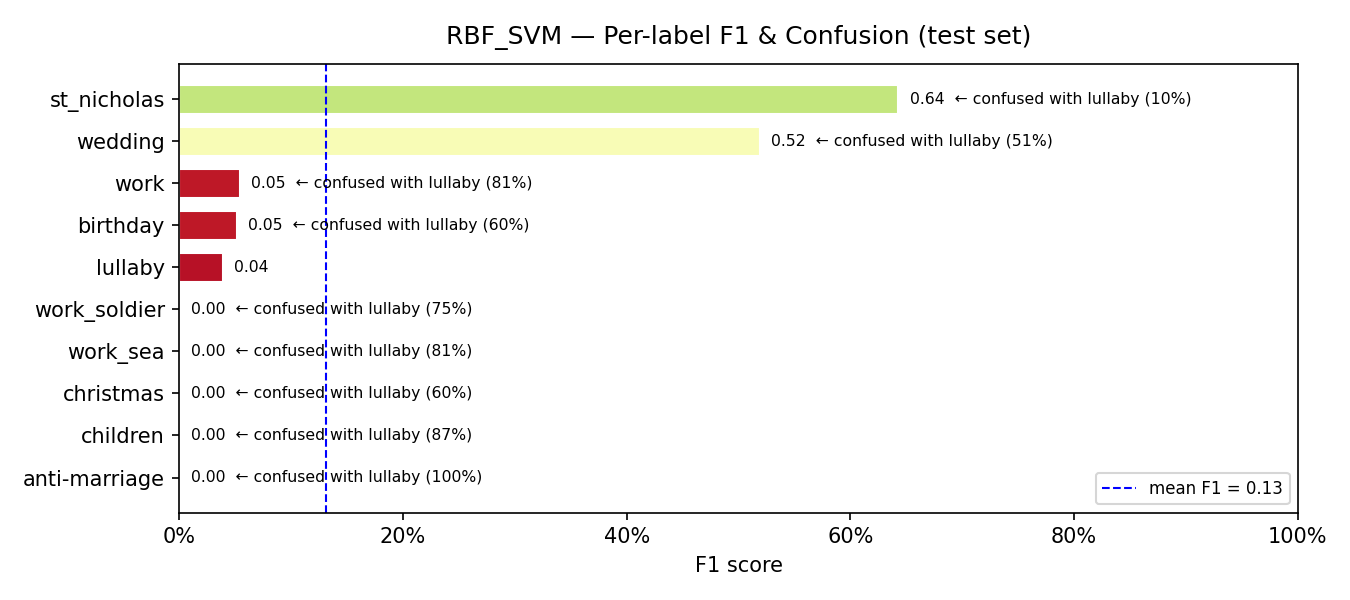

The table this chart was drawn from, first rows:
model, label, support, precision, recall, f1, confusion_rate, top_confused_with, top_confused_pct
RBF_SVM, anti-marriage, 9, 0.0, 0.0, 0.0, 1.0, lullaby, 1.0
RBF_SVM, children, 298, 0.0, 0.0, 0.0, 1.0, lullaby, 0.8691
RBF_SVM, christmas, 5, 0.0, 0.0, 0.0, 1.0, lullaby, 0.6
RBF_SVM, work_sea, 37, 0.0, 0.0, 0.0, 1.0, lullaby, 0.8108
RBF_SVM, work_soldier, 16, 0.0, 0.0, 0.0, 1.0, lullaby, 0.75
RBF_SVM, lullaby, 8, 0.0199, 1.0, 0.039, 0.0, —, 0.0
RBF_SVM, birthday, 15, 0.0417, 0.0667, 0.0513, 0.9333, lullaby, 0.6
RBF_SVM, work, 27, 0.1, 0.037, 0.0541, 0.963, lullaby, 0.8148
RBF_SVM, wedding, 97, 0.6721, 0.4227, 0.519, 0.5773, lullaby, 0.5052
RBF_SVM, st_nicholas, 10, 0.5, 0.9, 0.6429, 0.1, lullaby, 0.1
